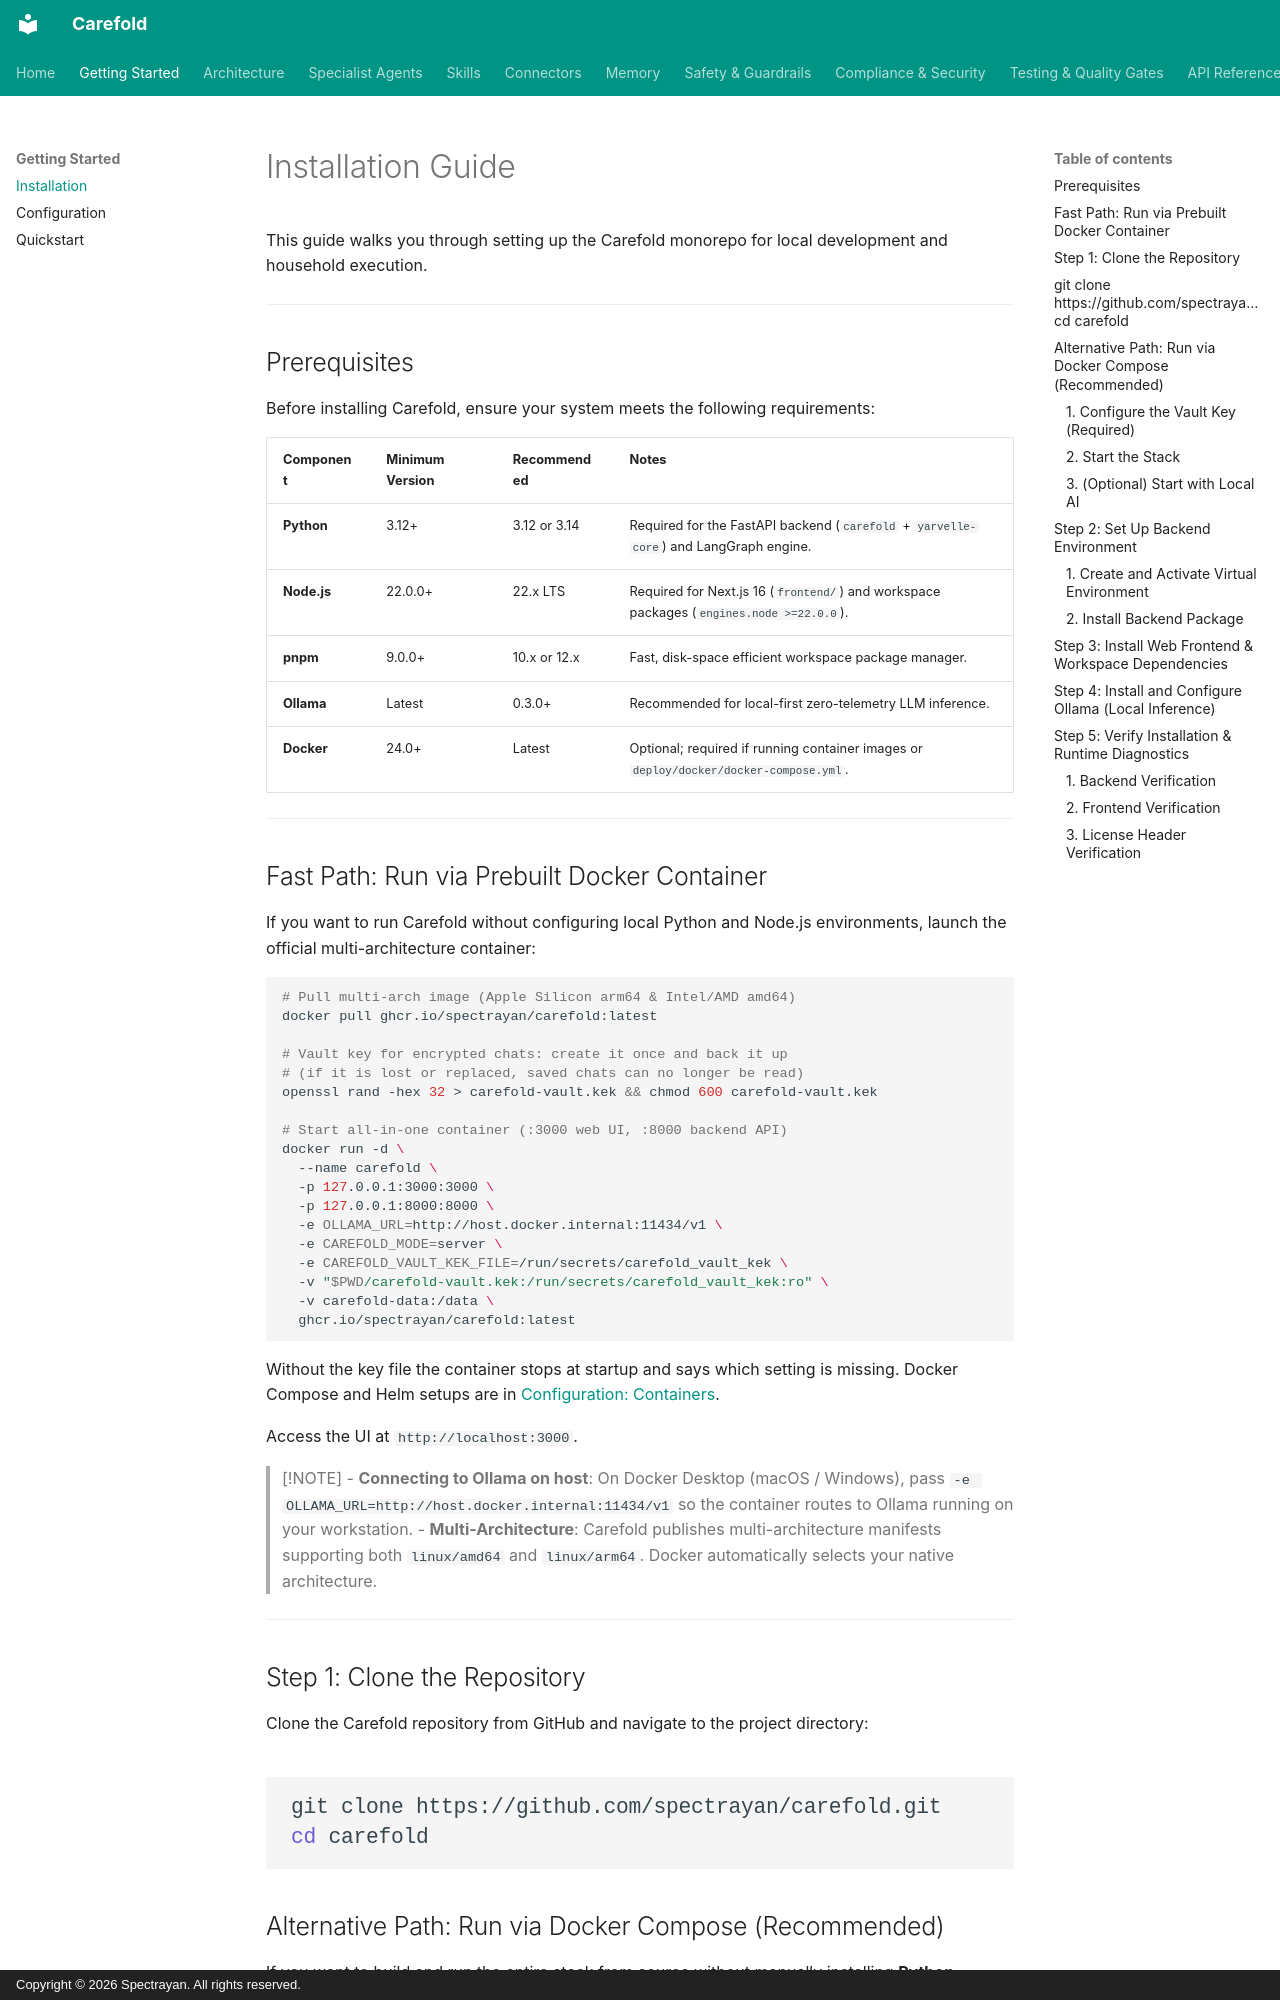

repository: spectrayan/carefold · page: getting-started/installation/index.html · generator: mkdocs · copyright: Copyright © 2026 Spectrayan. All rights reserved.

# Installation Guide

This guide walks you through setting up the Carefold monorepo for local development and household execution.

---

## Prerequisites

Before installing Carefold, ensure your system meets the following requirements:

| Component | Minimum Version | Recommended | Notes |
|---|---|---|---|
| **Python** | 3.12+ | 3.12 or 3.14 | Required for the FastAPI backend (`carefold` + `yarvelle-core`) and LangGraph engine. |
| **Node.js** | 22.0.0+ | 22.x LTS | Required for Next.js 16 (`frontend/`) and workspace packages (`engines.node >=22.0.0`). |
| **pnpm** | 9.0.0+ | 10.x or 12.x | Fast, disk-space efficient workspace package manager. |
| **Ollama** | Latest | 0.3.0+ | Recommended for local-first zero-telemetry LLM inference. |
| **Docker** | 24.0+ | Latest | Optional; required if running container images or `deploy/docker/docker-compose.yml`. |

---

## Fast Path: Run via Prebuilt Docker Container

If you want to run Carefold without configuring local Python and Node.js environments, launch the official multi-architecture container:

```bash
# Pull multi-arch image (Apple Silicon arm64 & Intel/AMD amd64)
docker pull ghcr.io/spectrayan/carefold:latest

# Vault key for encrypted chats: create it once and back it up
# (if it is lost or replaced, saved chats can no longer be read)
openssl rand -hex 32 > carefold-vault.kek && chmod 600 carefold-vault.kek

# Start all-in-one container (:3000 web UI, :8000 backend API)
docker run -d \
  --name carefold \
  -p 127.0.0.1:3000:3000 \
  -p 127.0.0.1:8000:8000 \
  -e OLLAMA_URL=http://host.docker.internal:11434/v1 \
  -e CAREFOLD_MODE=server \
  -e CAREFOLD_VAULT_KEK_FILE=/run/secrets/carefold_vault_kek \
  -v "$PWD/carefold-vault.kek:/run/secrets/carefold_vault_kek:ro" \
  -v carefold-data:/data \
  ghcr.io/spectrayan/carefold:latest
```

Without the key file the container stops at startup and says which setting is
missing. Docker Compose and Helm setups are in
[Configuration: Containers](configuration.md#containers-docker-compose-helm).

Access the UI at `http://localhost:3000`.

> [!NOTE]
> - **Connecting to Ollama on host**: On Docker Desktop (macOS / Windows), pass `-e OLLAMA_URL=http://host.docker.internal:11434/v1` so the container routes to Ollama running on your workstation.
> - **Multi-Architecture**: Carefold publishes multi-architecture manifests supporting both `linux/amd64` and `linux/arm64`. Docker automatically selects your native architecture.

---
